The GitHub repository JaGuzmanT/SaltSpot contains a labelled image folder "Civil-damage-structure-images" with 2 categories: healthy structure, structure with salt damage. Examples follow, each with its label.

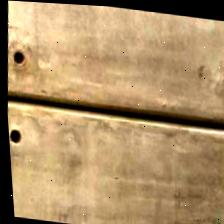
Label: healthy structure

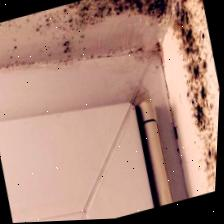
Label: structure with salt damage

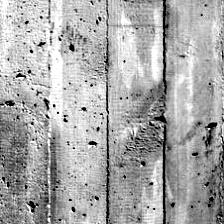
Label: healthy structure

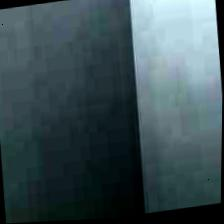
Label: healthy structure

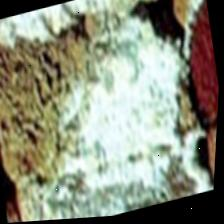
Label: structure with salt damage

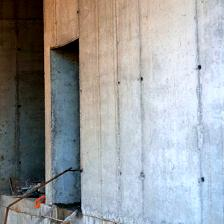
Label: healthy structure
